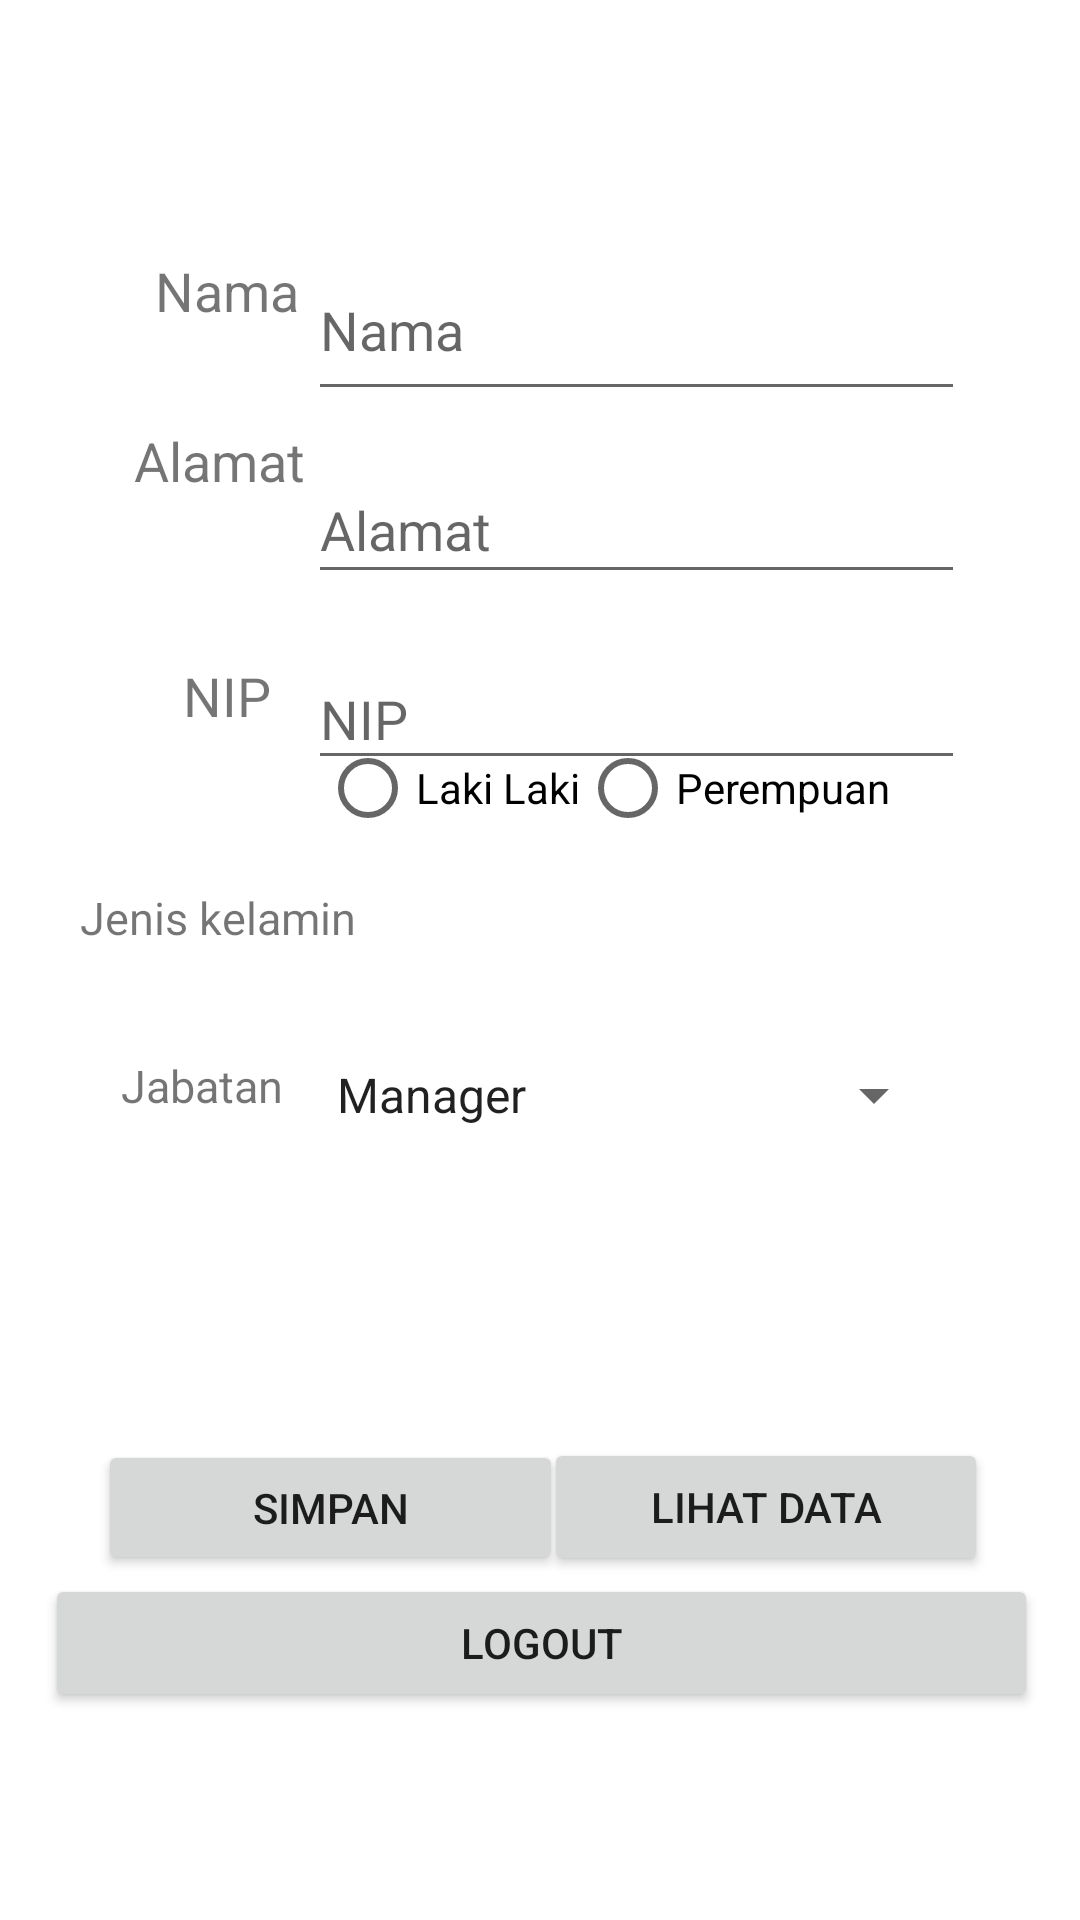

Produce the Android XML layout that renders to this screen, including the resource entries it uses.
<!-- AndroidManifest.xml: application theme Theme.DaftarTeman -->
<!-- res/layout/activity_main.xml -->
<?xml version="1.0" encoding="utf-8"?>
<androidx.constraintlayout.widget.ConstraintLayout xmlns:android="http://schemas.android.com/apk/res/android"
    xmlns:app="http://schemas.android.com/apk/res-auto"
    xmlns:tools="http://schemas.android.com/tools"
    android:layout_width="match_parent"
    android:layout_height="match_parent"
    tools:context=".MainActivity">

    <TextView
        android:layout_width="70dp"
        android:layout_height="56dp"
        android:gravity="center"
        android:text="Nama"
        android:textSize="18sp"
        app:layout_constraintBottom_toBottomOf="parent"
        app:layout_constraintEnd_toEndOf="parent"
        app:layout_constraintHorizontal_bias="0.14"
        app:layout_constraintStart_toStartOf="parent"
        app:layout_constraintTop_toTopOf="parent"
        app:layout_constraintVertical_bias="0.118" />

    <EditText
        android:id="@+id/nama"
        android:layout_width="219dp"
        android:layout_height="57dp"
        android:layout_marginTop="80dp"
        android:hint="Nama"
        app:layout_constraintEnd_toEndOf="parent"
        app:layout_constraintHorizontal_bias="0.728"
        app:layout_constraintStart_toStartOf="parent"
        app:layout_constraintTop_toTopOf="parent" />

    <TextView
        android:id="@+id/textView3"
        android:layout_width="77dp"
        android:layout_height="48dp"
        android:gravity="center"
        android:text="Alamat"
        android:textSize="18sp"
        app:layout_constraintBottom_toBottomOf="parent"
        app:layout_constraintEnd_toEndOf="parent"
        app:layout_constraintHorizontal_bias="0.122"
        app:layout_constraintStart_toStartOf="parent"
        app:layout_constraintTop_toTopOf="parent"
        app:layout_constraintVertical_bias="0.219" />

    <EditText
        android:id="@+id/alamat"
        android:layout_width="219dp"
        android:layout_height="46dp"
        android:layout_marginTop="152dp"
        android:hint="Alamat"
        app:layout_constraintEnd_toEndOf="parent"
        app:layout_constraintHorizontal_bias="0.729"
        app:layout_constraintStart_toStartOf="parent"
        app:layout_constraintTop_toTopOf="parent" />

    <TextView
        android:id="@+id/textView4"
        android:layout_width="70dp"
        android:layout_height="56dp"
        android:layout_marginTop="204dp"
        android:gravity="center"
        android:text="NIP"
        android:textSize="18sp"
        app:layout_constraintEnd_toEndOf="parent"
        app:layout_constraintHorizontal_bias="0.14"
        app:layout_constraintStart_toStartOf="parent"
        app:layout_constraintTop_toTopOf="parent" />

    <EditText
        android:id="@+id/nomorHp"
        android:layout_width="219dp"
        android:layout_height="44dp"
        android:layout_marginTop="216dp"
        android:hint="NIP"
        android:inputType="phone"
        app:layout_constraintEnd_toEndOf="parent"
        app:layout_constraintHorizontal_bias="0.729"
        app:layout_constraintStart_toStartOf="parent"
        app:layout_constraintTop_toTopOf="parent" />

    <Button
        android:id="@+id/simpan"
        android:layout_width="155dp"
        android:layout_height="45dp"
        android:text="simpan"
        app:layout_constraintBottom_toBottomOf="parent"
        app:layout_constraintEnd_toEndOf="parent"
        app:layout_constraintHorizontal_bias="0.16"
        app:layout_constraintStart_toStartOf="parent"
        app:layout_constraintTop_toTopOf="parent"
        app:layout_constraintVertical_bias="0.807"
        tools:ignore="MissingConstraints" />

    <Button
        android:id="@+id/logout"
        android:layout_width="331dp"
        android:layout_height="46dp"
        android:text="logout"
        app:layout_constraintBottom_toBottomOf="parent"
        app:layout_constraintEnd_toEndOf="parent"
        app:layout_constraintHorizontal_bias="0.514"
        app:layout_constraintStart_toStartOf="parent"
        app:layout_constraintTop_toTopOf="parent"
        app:layout_constraintVertical_bias="0.883"
        tools:ignore="MissingConstraints" />

    <Button
        android:id="@+id/lihatData"
        android:layout_width="148dp"
        android:layout_height="46dp"
        android:text="lihat data"
        app:layout_constraintBottom_toBottomOf="parent"
        app:layout_constraintEnd_toEndOf="parent"
        app:layout_constraintHorizontal_bias="0.855"
        app:layout_constraintStart_toStartOf="parent"
        app:layout_constraintTop_toTopOf="parent"
        app:layout_constraintVertical_bias="0.807"
        tools:ignore="MissingConstraints" />

    <TextView
        android:id="@+id/textView"
        android:layout_width="100dp"
        android:layout_height="44dp"
        android:layout_marginTop="284dp"
        android:gravity="center"
        android:text="Jenis kelamin"
        android:textSize="15sp"
        app:layout_constraintEnd_toEndOf="parent"
        app:layout_constraintHorizontal_bias="0.086"
        app:layout_constraintStart_toStartOf="parent"
        app:layout_constraintTop_toTopOf="parent" />

    <RadioGroup
        android:id="@+id/jkel"
        android:layout_width="197dp"
        android:layout_height="52dp"
        android:orientation="horizontal"
        app:layout_constraintBottom_toBottomOf="parent"
        app:layout_constraintEnd_toEndOf="parent"
        app:layout_constraintHorizontal_bias="0.654"
        app:layout_constraintStart_toStartOf="parent"
        app:layout_constraintTop_toTopOf="parent"
        app:layout_constraintVertical_bias="0.406"
        tools:ignore="MissingConstraints">

        <RadioButton
            android:id="@+id/laki"
            android:layout_width="wrap_content"
            android:layout_height="wrap_content"
            android:text="Laki Laki" />

        <RadioButton
            android:id="@+id/perempuan"
            android:layout_width="wrap_content"
            android:layout_height="wrap_content"
            android:text="Perempuan" />
    </RadioGroup>

    <TextView
        android:layout_width="100dp"
        android:layout_height="44dp"
        android:layout_marginTop="340dp"
        android:gravity="center"
        android:text="Jabatan"
        android:textSize="15sp"
        app:layout_constraintEnd_toEndOf="parent"
        app:layout_constraintHorizontal_bias="0.067"
        app:layout_constraintStart_toStartOf="parent"
        app:layout_constraintTop_toTopOf="parent" />

    <Spinner
        android:id="@+id/jabatan"
        android:layout_width="211dp"
        android:layout_height="50dp"
        android:layout_marginTop="340dp"
        android:entries="@array/jabatan_spinner"
        app:layout_constraintEnd_toEndOf="parent"
        app:layout_constraintHorizontal_bias="0.7"
        app:layout_constraintStart_toStartOf="parent"
        app:layout_constraintTop_toTopOf="parent" />

</androidx.constraintlayout.widget.ConstraintLayout>
<!-- resources referenced by this layout -->
<resources>
  <string-array name="jabatan_spinner">
          <item>Manager</item>
          <item>Supervisor</item>
          <item>Staff</item>
      </string-array>
  <style name="Theme.DaftarTeman" parent="Theme.MaterialComponents.DayNight.NoActionBar">
          
          <item name="colorPrimary">@color/purple_500</item>
          <item name="colorPrimaryVariant">@color/purple_700</item>
          <item name="colorOnPrimary">@color/white</item>
          
          <item name="colorSecondary">@color/teal_200</item>
          <item name="colorSecondaryVariant">@color/teal_700</item>
          <item name="colorOnSecondary">@color/black</item>
          
          <item name="android:statusBarColor">?attr/colorPrimaryVariant</item>
          
      </style>
  <!-- not gathered from this repository: default colours our renderer supplied (Android Studio template values) -->
  <color name="purple_500">#FF6200EE</color>
  <color name="purple_700">#FF3700B3</color>
  <color name="teal_200">#FF03DAC5</color>
  <color name="teal_700">#FF018786</color>
  <color name="black">#FF000000</color>
  <color name="white">#FFFFFFFF</color>
</resources>
